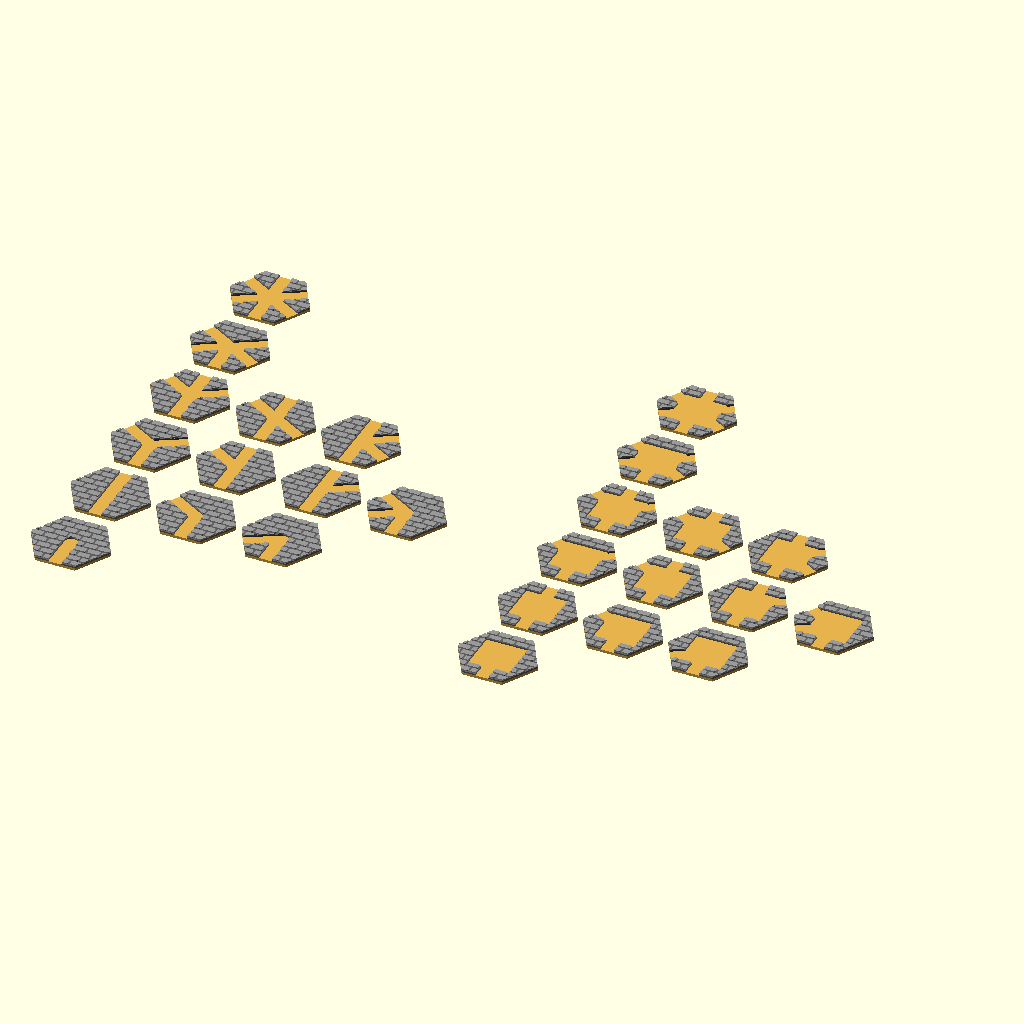
Cell 1: the model at its default parameters.
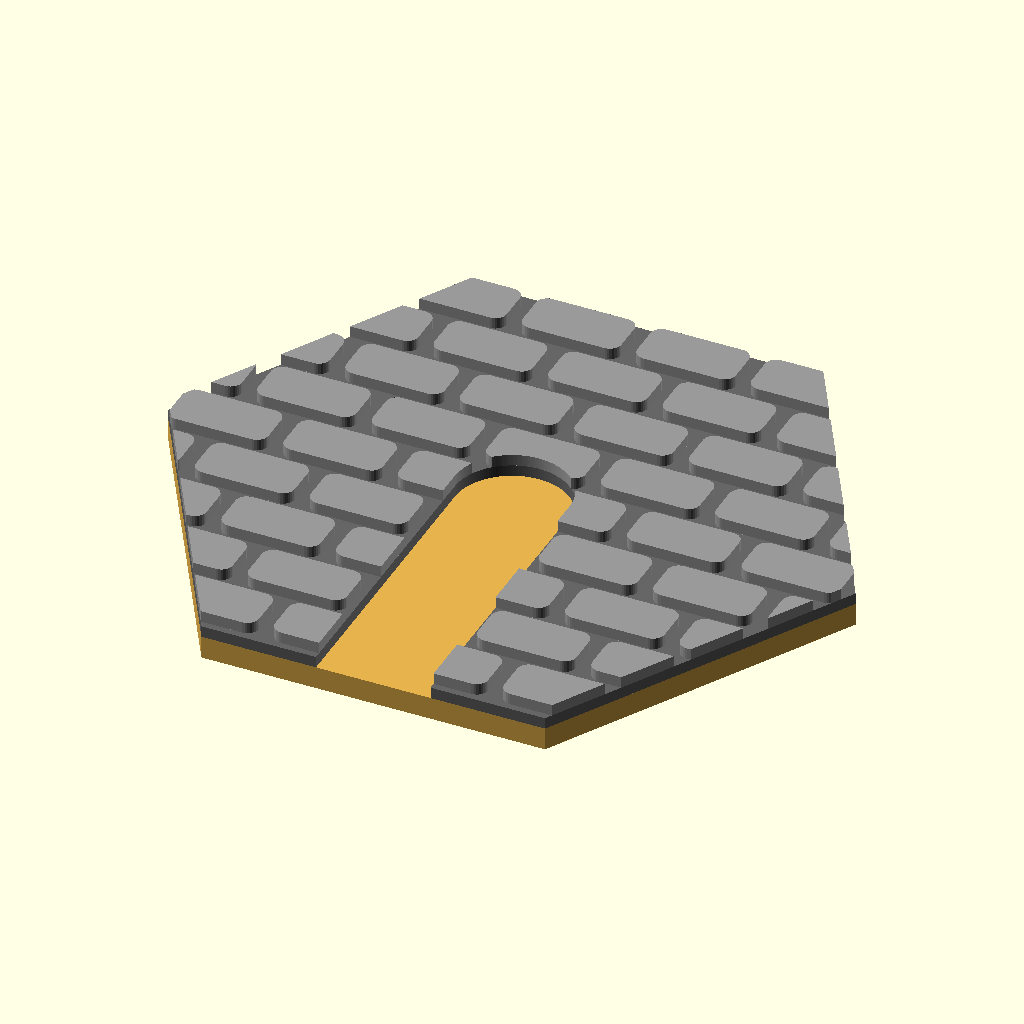
Cell 2 — part set to "dead_end", the other parameters unchanged.
All cells are drawn from the same view direction (rotation 55°, 0°, 25°, orthographic, colour scheme Cornfield), but the view is re-fitted for each cell, so position and scale can differ between cells as well as the parameter.
The OpenSCAD source (inputs/thingiverse/files/thing-1098081/files/dungeon-tiles.scad):
/*

Alternative Pocket Dungeons tiles procedurally generated so I can have a
corridor with a fork off in one direction only.

*/

part = "all"; // [dead_end, straight, bend, hairpin, Y, fork_left, fork_right, T, trident, X, K, tree, star, room_end, room_straight, room_bend, room_hairpin, room_Y, room_fork_left, room_fork_right, room_T, room_trident, room_X, room_K, room_tree, room_star, all]

/* [Hidden] */

draft = false;
$fs = draft ? 1 : 0.1;
$fa = 2;

print = "fork_left";
print = "room_hairpin";
print = "bend";
print = "nothing";
print = part;


q = 0.02;


total_thickness = 2;
path_width = 5;
path_thickness = 1;

tile_radius = 15; // mm from one corner of a tile to the opposite corner


module part (name)
{
  if (print=="all" || print== name)
    children ();
}


module hexgaon (r)
{
  circle (r= r, $fn= 6);
}


module bricks ()
{
  corner_radius = 0.5;
  width = 4.3;
  height = 2.2;
  between_bricks = 0.7;
  dx = width + between_bricks;
  dy = height + between_bricks;
  rows = floor (tile_radius*2 / dy / 2) * 2; // /2 then *2 to get even number so /2 later on doesn't yield fraction
  columns = floor (tile_radius*2 / dx / 2) * 2;

  module brick ()
  {
    hull ()
    for (y= [-1, +1])
    for (x= [-1, +1])
    translate ([(width / 2 - corner_radius) * x, (height / 2 - corner_radius) * y])
      circle (r= corner_radius);
  }

  for (y= [-rows/2 : +rows/2])
  {
    offset = y % 2 == 0 ? dx/2 : 0;
    for (x= [-columns/2 : +columns/2])
    translate ([offset + dx*x, dy*y])
      brick ();
  }
}


module slice (offset, height, bricks)
{
  translate ([0, 0, offset])
  linear_extrude (height= height)
  difference ()
  {
    intersection ()
    {
      hexgaon (tile_radius);
      if (bricks)
        bricks ();
    }
    children ();
  }
}


module path (a)
{
  hull ()
  {
    circle (r= path_width/2);
    rotate (-a)
    translate ([0, tile_radius])
      circle (r= path_width/2);
  }
}


module tile (name, angles, room, xpos, ypos)
{
  SAND = [0.9, 0.7, 0.3];
  GRAY = [0.4, 0.4, 0.4];
  LIGHT_GRAY = [0.6, 0.6, 0.6];

  lip = 0.5;

  module space ()
  {
    union ()
    {
      for (a= angles)
        path (a);
      if (room)
        square ([15.8, 15.8], center=true);
    }
  }
  part (name)
  translate (print == name ? [0, 0] : [32*xpos, 32*ypos])
  {
    color (SAND)
      slice (0, path_thickness, false);
    color (GRAY)
    slice (path_thickness, lip, false)
      space ();
    color (LIGHT_GRAY)
    slice (path_thickness + lip, total_thickness - path_thickness - lip, true)
      space ();
  }
}


TILES = [
[
  [
    ["dead_end",        [ 180 ],                          false ],
  ],
  [
    ["straight",        [ 180, 0 ],                       false ],
    ["bend",            [ 180, -60 ],                     false ],
    ["hairpin",         [ 180, -120 ],                    false ],
  ],
  [
    ["Y",               [ 180, -60, +60 ],                false ],
    ["fork_left",       [ 180, 0, -60 ],                  false ],
    ["fork_right",      [ 180, 0, +60 ],                  false ],
    ["T",               [ 180, -120, -60 ],               false ],
  ],
  [
    ["trident",         [ 180, -60, 0, +60 ],             false ],
    ["X",               [ 180, -60, 0, 120 ],             false ],
    ["K",               [ 180, 0, 60, 120 ],              false ],
  ],
  [
    ["tree",            [ 180, -120, -60, +60, +120 ],    false ],
  ],
  [
    ["star",            [ 180, -120, -60, 0, +60, +120 ], false ],
  ],
],
[
  [
    ["room_end",        [ 180 ],                          true ],
  ],
  [
    ["room_straight",   [ 180, 0 ],                       true ],
    ["room_bend",       [ 180, -60 ],                     true ],
    ["room_hairpin",    [ 180, -120 ],                    true ],
  ],
  [
    ["room_Y",          [ 180, -60, +60 ],                true ],
    ["room_fork_left",  [ 180, 0, -60 ],                  true ],
    ["room_fork_right", [ 180, 0, +60 ],                  true ],
    ["room_T",          [ 180, -60, -120 ],               true ],
  ],
  [
    ["room_trident",    [ 180, 0, -60, +60 ],             true ],
    ["room_X",          [ 180, 0, -60, +120 ],            true ],
    ["room_K",          [ 180, 0, +60, +120 ],            true ],
  ],
  [
    ["room_tree",       [ 180, -60, -120, +60, +120 ],    true ],
  ],
  [
    ["room_star",       [ 180, 0, -60, -120, +60, +120 ], true ],
  ],
]
];

for (class= [0 : len (TILES) - 1])
{
  tiles = TILES [class];
  for (group= [0 : len (tiles) - 1])
  {
    tiles = tiles [group];
    for (i= [0 : len (tiles) - 1])
    {
      tile = tiles [i];
      tile (tile [0], tile [1], tile [2], 5 * class + i, group);
    }
  }
}
Parameter table extracted from the source (name, type, default, range or options):
part: string, default "all", options "dead_end", "straight", "bend", "hairpin", "Y", "fork_left", "fork_right", "T", "trident", "X", "K", "tree", "star", "room_end", "room_straight", "room_bend", "room_hairpin", "room_Y", "room_fork_left", "room_fork_right", "room_T", "room_trident", "room_X", "room_K", "room_tree", "room_star", "all"
